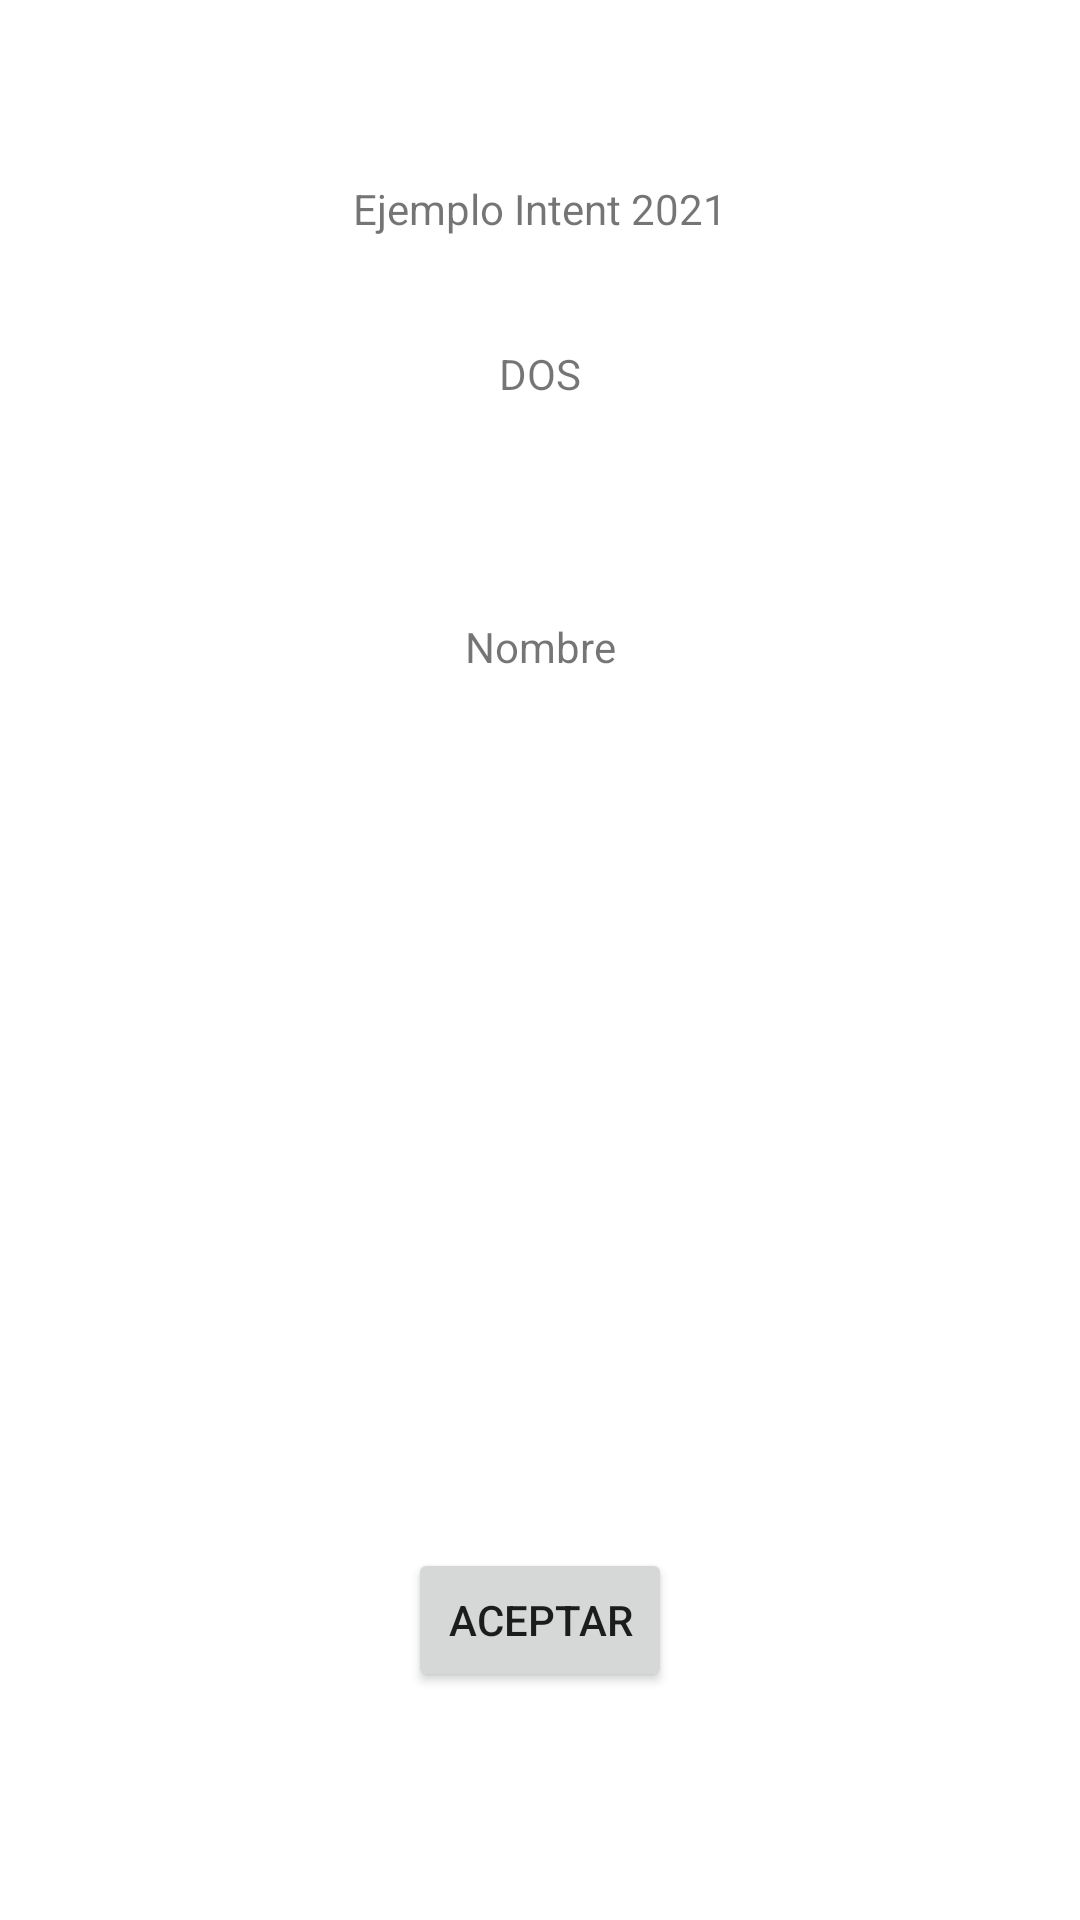

The Android layout XML behind this screen, and the referenced resources:
<!-- AndroidManifest.xml: application theme Theme.PruebaIntentG2V01 -->
<!-- res/layout/activity_main_dos.xml -->
<?xml version="1.0" encoding="utf-8"?>
<androidx.constraintlayout.widget.ConstraintLayout xmlns:android="http://schemas.android.com/apk/res/android"
    xmlns:app="http://schemas.android.com/apk/res-auto"
    xmlns:tools="http://schemas.android.com/tools"
    android:layout_width="match_parent"
    android:layout_height="match_parent"
    tools:context=".MainActivityDos">

    <TextView
        android:id="@+id/textView4"
        android:layout_width="wrap_content"
        android:layout_height="wrap_content"
        android:layout_marginTop="60dp"
        android:text="Ejemplo Intent 2021"
        app:layout_constraintEnd_toEndOf="parent"
        app:layout_constraintStart_toStartOf="parent"
        app:layout_constraintTop_toTopOf="parent" />

    <TextView
        android:id="@+id/textView6"
        android:layout_width="wrap_content"
        android:layout_height="wrap_content"
        android:layout_marginTop="36dp"
        android:text="DOS"
        app:layout_constraintEnd_toEndOf="parent"
        app:layout_constraintStart_toStartOf="parent"
        app:layout_constraintTop_toBottomOf="@+id/textView4" />

    <TextView
        android:id="@+id/tvNombre1"
        android:layout_width="wrap_content"
        android:layout_height="wrap_content"
        android:layout_marginTop="72dp"
        android:text="Nombre"
        app:layout_constraintEnd_toEndOf="parent"
        app:layout_constraintStart_toStartOf="parent"
        app:layout_constraintTop_toBottomOf="@+id/textView6" />

    <Button
        android:id="@+id/btAceptar1"
        android:layout_width="wrap_content"
        android:layout_height="wrap_content"
        android:layout_marginBottom="76dp"
        android:text="Aceptar"
        app:layout_constraintBottom_toBottomOf="parent"
        app:layout_constraintEnd_toEndOf="parent"
        app:layout_constraintStart_toStartOf="parent" />
</androidx.constraintlayout.widget.ConstraintLayout>
<!-- resources referenced by this layout -->
<resources>
  <style name="Theme.PruebaIntentG2V01" parent="Theme.MaterialComponents.DayNight.DarkActionBar">
          
          <item name="colorPrimary">@color/purple_500</item>
          <item name="colorPrimaryVariant">@color/purple_700</item>
          <item name="colorOnPrimary">@color/white</item>
          
          <item name="colorSecondary">@color/teal_200</item>
          <item name="colorSecondaryVariant">@color/teal_700</item>
          <item name="colorOnSecondary">@color/black</item>
          
          <item name="android:statusBarColor" tools:targetApi="l">?attr/colorPrimaryVariant</item>
          
      </style>
  <!-- not gathered from this repository: default colours our renderer supplied (Android Studio template values) -->
  <color name="purple_500">#FF6200EE</color>
  <color name="purple_700">#FF3700B3</color>
  <color name="teal_200">#FF03DAC5</color>
  <color name="teal_700">#FF018786</color>
  <color name="black">#FF000000</color>
  <color name="white">#FFFFFFFF</color>
</resources>
